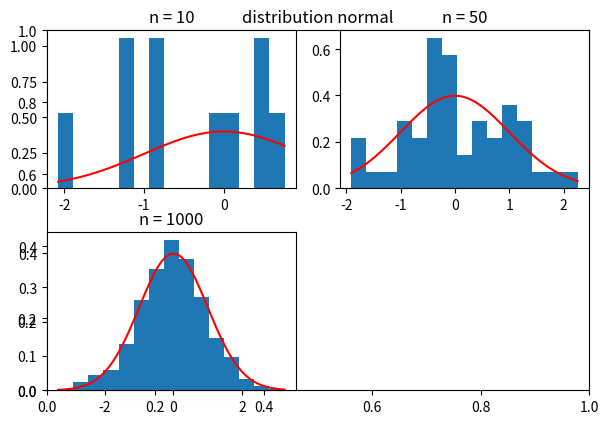
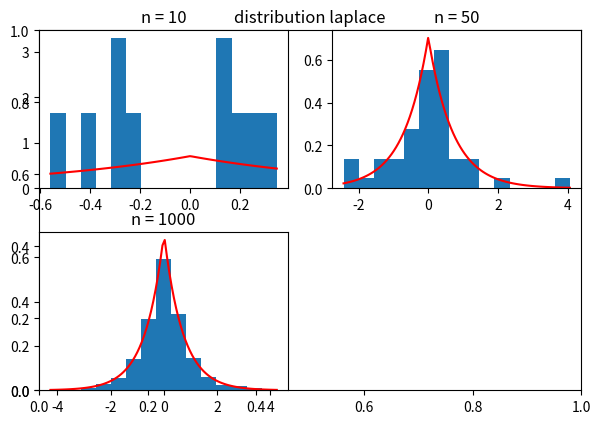
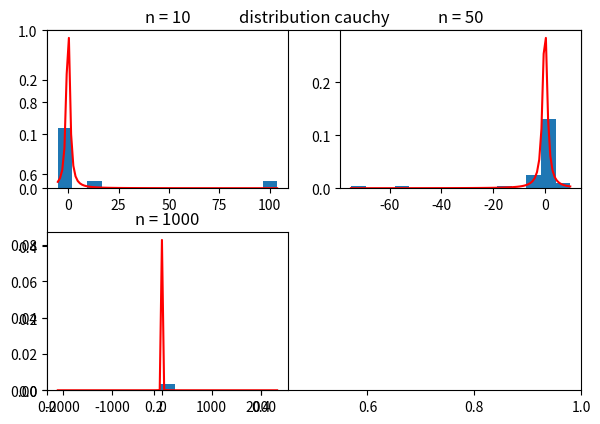
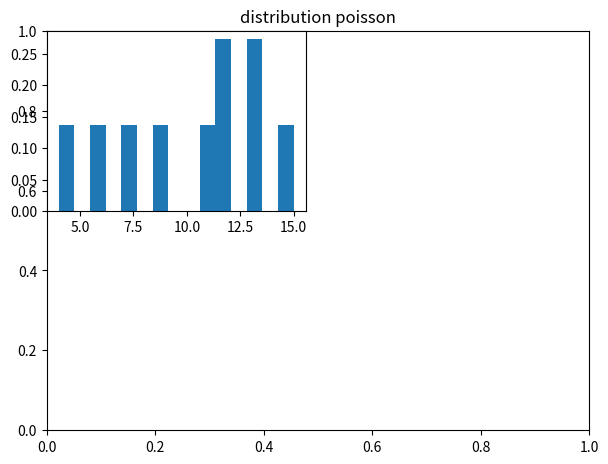

The script that saved these images, in order: (Note: this script raises an exception after producing the figures.)
import numpy as np
import matplotlib.pyplot as plt


LAMBDA = 10#for poisson
BOUND = np.sqrt(3)#for uniform

def normalizedDistr(x):
    return (1 / np.sqrt(2 * np.pi)) * np.exp(-x * x / 2)

def laplaceDistr(x):
    return (1 / np.sqrt(2)) * np.exp(-np.sqrt(2) * np.abs(x))

def cauchyDistr(x):
    return 1 / (np.pi * (1 + x * x))

def poissonDistr(x):
    return (np.power(x, LAMBDA) / np.math.factorial(LAMBDA)) * np.exp(-x)

def uniformDistr(x):
    return 1 / (2 * BOUND) * (x <= BOUND)

def laplaceGen(x):
    return np.random.laplace(0, 1/np.sqrt(2), x)

def poissonGen(x):
    return np.random.poisson(LAMBDA, x)

def uniformGen(x):
    return np.random.uniform(-BOUND, BOUND, x)

distrs = {
    'normal'  : normalizedDistr,
    'laplace' : laplaceDistr,
    'cauchy'  : cauchyDistr,
    'poisson' : poissonDistr,
    'uniform' : uniformDistr,
}

generateDict = {
    'normal'  : np.random.standard_normal,
    'laplace' : laplaceGen,
    'cauchy'  : np.random.standard_cauchy,
    'poisson' : poissonGen,
    'uniform' : uniformGen,
}

def draw(array, func, chunk, i):
    plt.subplot(221 + chunk)
    plt.tight_layout()
    plt.hist(array, 15, density=True)

    xx = np.linspace(np.min(array), np.max(array), 100)

    plt.plot(xx, distrs[func](xx), 'r')
    plt.title('n = %i' %i)

distrsName = ['normal', 'laplace', 'cauchy', 'poisson', 'uniform']
num = [10, 50, 1000]

for name in range(5):
    plt.figure("distribution " + distrsName[name])
    plt.title('distribution %s' %distrsName[name])

    chunk = 0#for sublot

    for i in range(3):
        draw(generateDict[distrsName[name]](num[i]), distrsName[name], chunk, num[i])
        chunk += 1

    plt.savefig(distrsName[name])